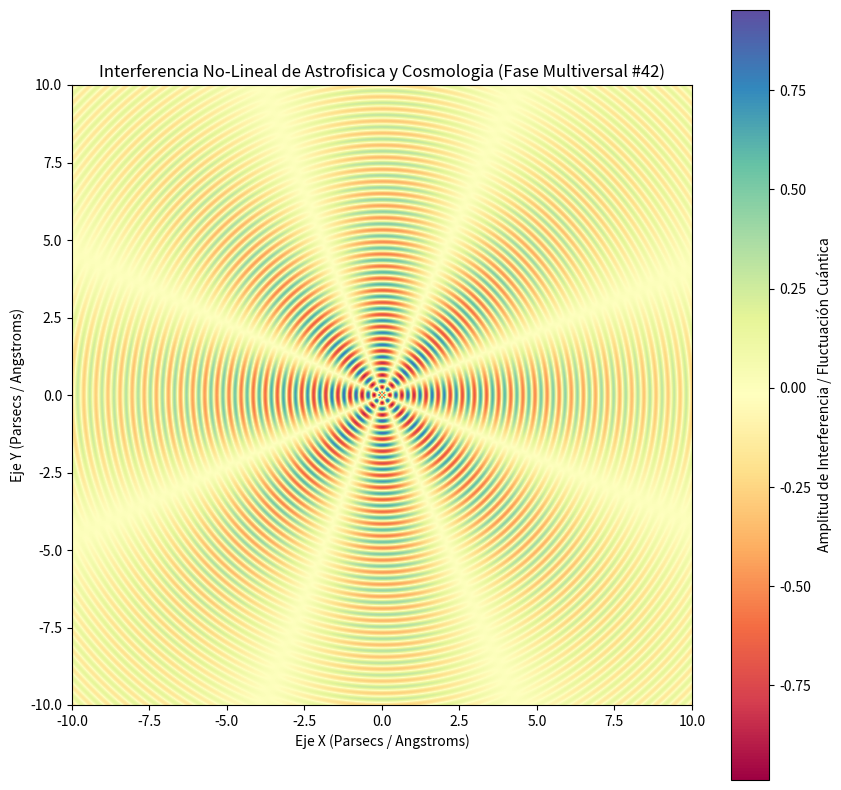

This figure's Python source:
%matplotlib inline
# Simulación Multiversal: Astrofisica y Cosmologia - Variante 42
import numpy as np
import matplotlib.pyplot as plt

# Parámetros Físicos No-Lineales
omega_1 = 16.075
omega_2 = 4.058
lambda_decay = 0.135
phase_shift = 0.636

x = np.linspace(-10, 10, 800)
y = np.linspace(-10, 10, 800)
X, Y = np.meshgrid(x, y)

# Dinámica de Fluidos / Campos Tensor-Escalares (Fase Multiversal)
R = np.sqrt(X**2 + Y**2) + 1e-5
Z = (np.sin(omega_1 * R + phase_shift) * np.cos(omega_2 * np.arctan2(Y, X))) * np.exp(-lambda_decay * R)

plt.figure(figsize=(10, 10))
plt.imshow(Z, cmap='Spectral', extent=[-10, 10, -10, 10], origin='lower')
plt.colorbar(label='Amplitud de Interferencia / Fluctuación Cuántica')
plt.title(r'Interferencia No-Lineal de Astrofisica y Cosmologia (Fase Multiversal #42)')
plt.xlabel('Eje X (Parsecs / Angstroms)')
plt.ylabel('Eje Y (Parsecs / Angstroms)')
plt.show()
